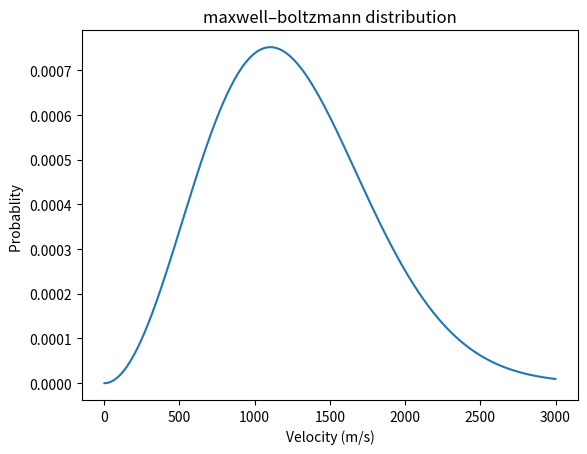

Python code for this plot:
# [redacted]
#   Copyright © 2019 Georgiy Maruzhenko. All rights reserved.

import numpy as np
from numpy import sqrt, sin, cos, pi, e, sqrt, isclose
import matplotlib.pyplot as plt

# good place to check
# http://hyperphysics.phy-astr.gsu.edu/hbase/Kinetic/kintem.html#c2

# speed of sound
# http://hyperphysics.phy-astr.gsu.edu/hbase/Sound/souspe3.html

#some useful gammas
gamma_air = 1.4
gamma_helium = 5./3

# edit these
MOLAR_MASS = 4  # g/mol
gamma = gamma_helium

# constants
na = 6.022 * 10 ** 23
KG_CONVERT = 1000 # g/kg
m = MOLAR_MASS / 1000 / na  # atomic mass    kg
k = 1.38064852 * 10 ** -23  # botzman J/K
R = 8.314  # J/mol /K
TEMP = 273.14 + 20  # K
deltaV = 10  # m/s



# outputs probability of being at the input velocity
def maxwell_boltzmann_distribution(v):
    result = abs(sqrt((m / (2 * pi * k * TEMP))) ** 3) * 4 * pi * v ** 2 * e ** (-1 * m * v ** 2 / (2 * k * TEMP))
    return result

# tells info about speeds of gas
def get_info():
    most_probable_speed = 1 / sqrt(m / (2 * k * TEMP))
    v_rms = sqrt(3 * R * TEMP / (MOLAR_MASS / KG_CONVERT))
    mean_speed = sqrt(8 * R * TEMP / (pi * MOLAR_MASS / KG_CONVERT))
    speed_sound = sqrt(gamma/3)*v_rms
    print("vrms = ", v_rms)
    print("most probable speed = ", most_probable_speed)
    print("mean speed =", mean_speed)
    print("speed of sound = ", speed_sound)
    return


get_info()
velocities = np.arange(1, 3000, 1)
plt.plot(velocities, maxwell_boltzmann_distribution(velocities))
plt.title('maxwell–boltzmann distribution')
plt.xlabel('Velocity (m/s)')
plt.ylabel('Probablity ')
plt.show()
plt.show()

